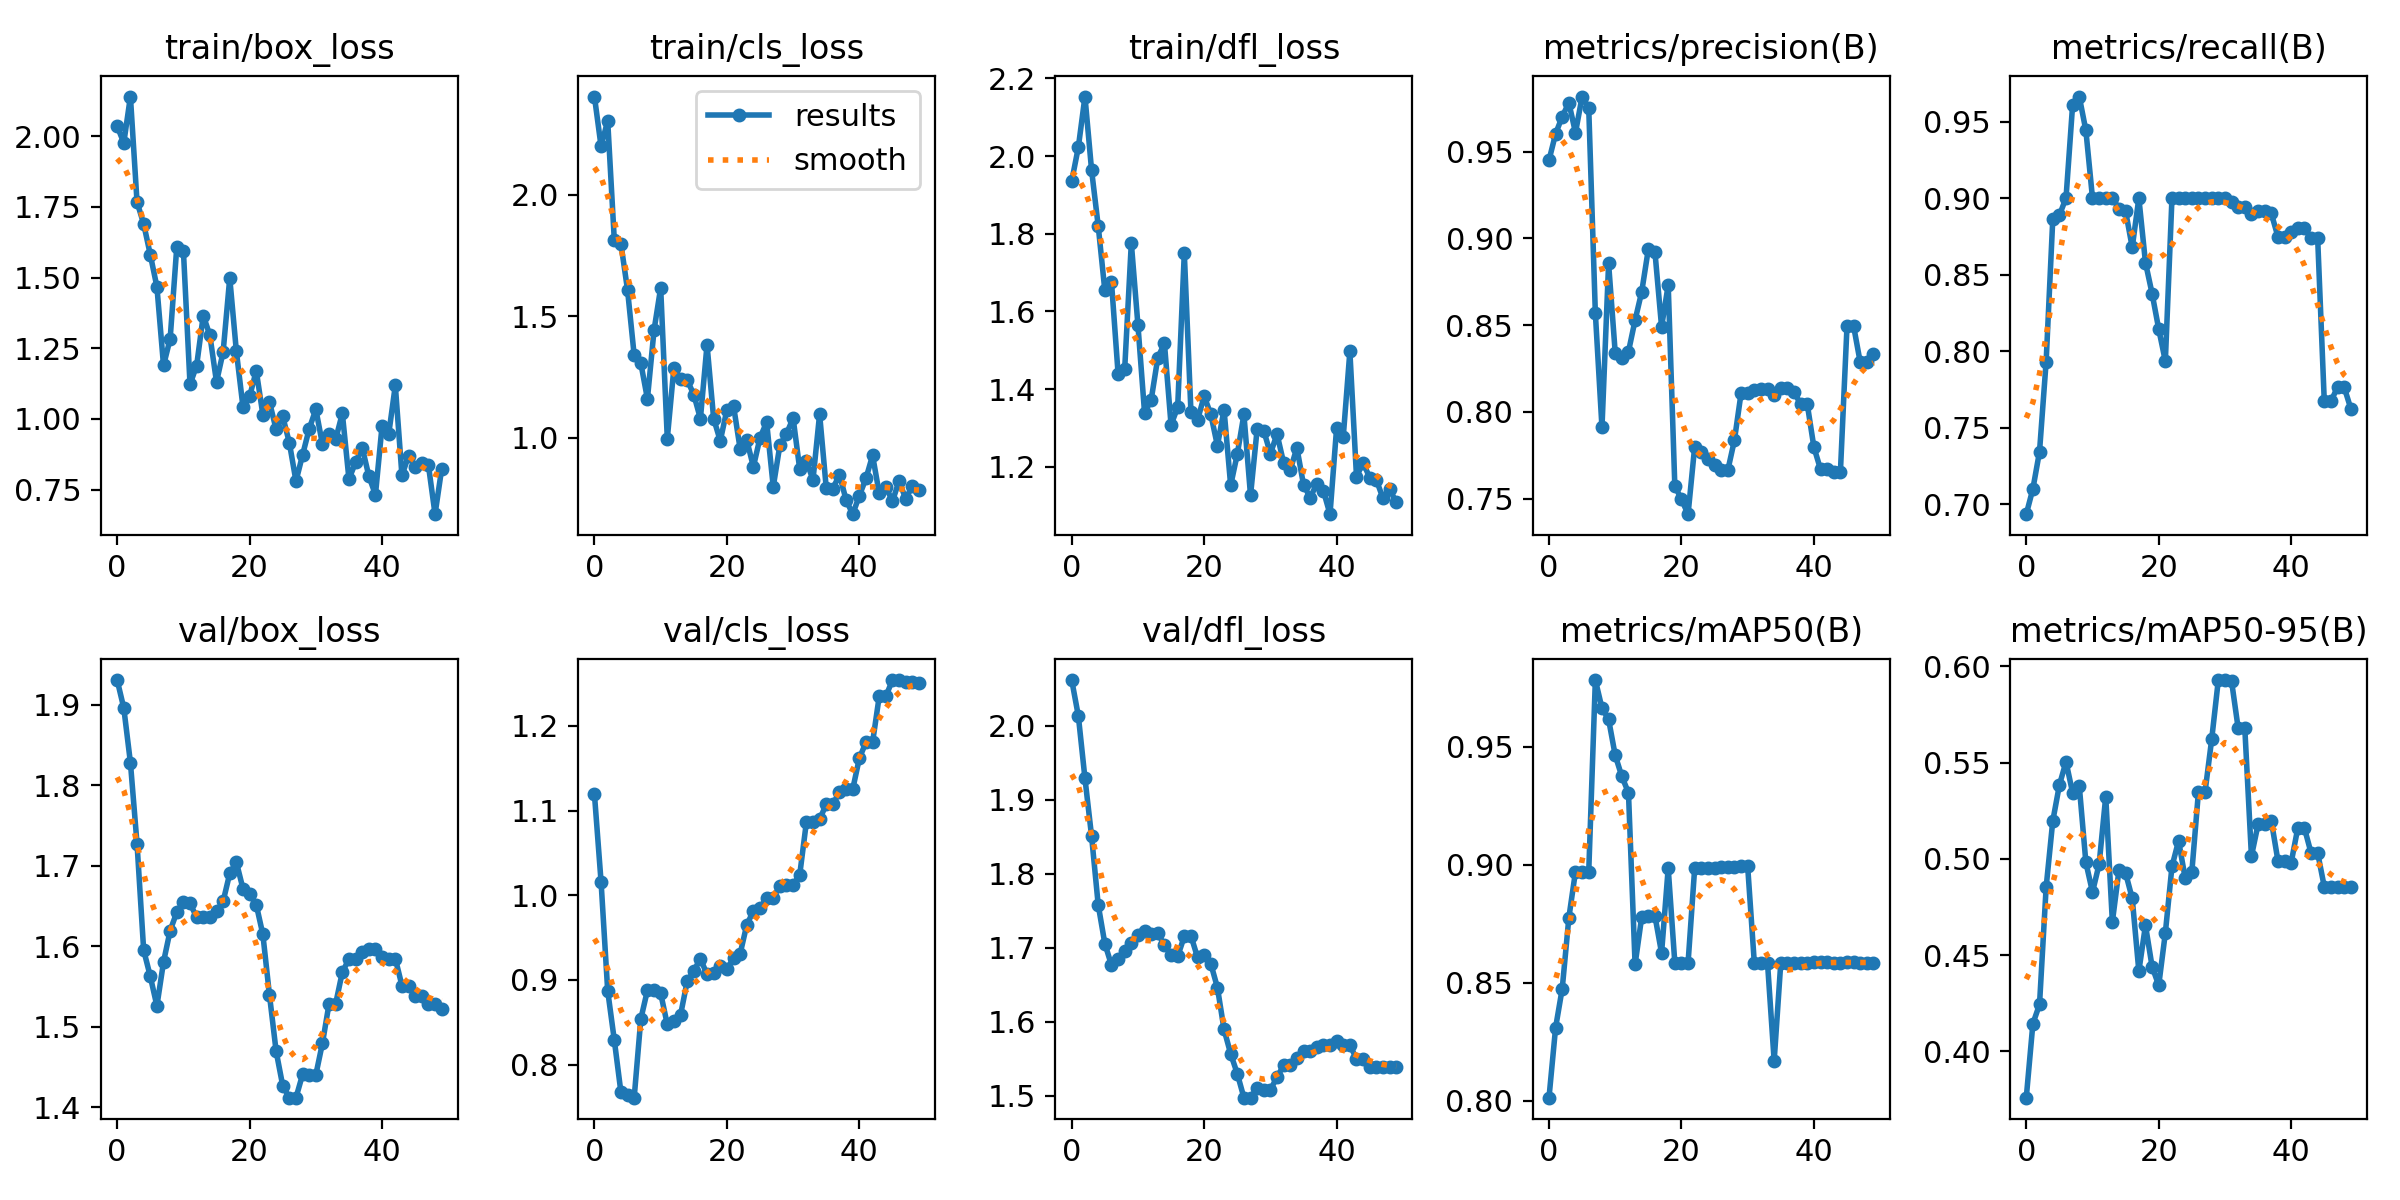

The table this chart was drawn from, first rows:
epoch, train/box_loss, train/cls_loss, train/dfl_loss, metrics/precision(B), metrics/recall(B), metrics/mAP50(B), metrics/mAP50-95(B), val/box_loss, val/cls_loss, val/dfl_loss, lr/pg0, lr/pg1, lr/pg2
0, 2.035, 2.405, 1.935, 0.945, 0.6936, 0.8014, 0.3759, 1.931, 1.119, 2.062, 1.667e-05, 1.667e-05, 1.667e-05
1, 1.976, 2.2, 2.023, 0.9603, 0.7101, 0.8311, 0.4144, 1.896, 1.016, 2.013, 4.902e-05, 4.902e-05, 4.902e-05
2, 2.14, 2.306, 2.153, 0.9702, 0.7344, 0.8476, 0.4243, 1.828, 0.8872, 1.929, 8.0049e-05, 8.0049e-05, 8.0049e-05
3, 1.767, 1.814, 1.964, 0.9781, 0.7932, 0.8776, 0.4852, 1.727, 0.8288, 1.851, 0.0001098, 0.0001098, 0.0001098
4, 1.69, 1.799, 1.82, 0.9609, 0.8861, 0.8972, 0.5196, 1.595, 0.7671, 1.758, 0.0001381, 0.0001381, 0.0001381
5, 1.581, 1.609, 1.654, 0.9817, 0.8888, 0.897, 0.5383, 1.563, 0.764, 1.706, 0.0001652, 0.0001652, 0.0001652
6, 1.467, 1.34, 1.677, 0.9751, 0.9, 0.897, 0.5504, 1.526, 0.7609, 1.677, 0.000191, 0.000191, 0.000191
7, 1.189, 1.308, 1.44, 0.8569, 0.9609, 0.9783, 0.5343, 1.581, 0.8537, 1.685, 0.0002154, 0.0002154, 0.0002154
8, 1.283, 1.161, 1.452, 0.791, 0.9663, 0.9664, 0.5381, 1.619, 0.8877, 1.695, 0.0002385, 0.0002385, 0.0002385
9, 1.607, 1.444, 1.776, 0.8856, 0.9442, 0.9617, 0.4981, 1.642, 0.8878, 1.707, 0.0002603, 0.0002603, 0.0002603
10, 1.595, 1.618, 1.565, 0.834, 0.9, 0.9464, 0.4827, 1.655, 0.8841, 1.717, 0.0002808, 0.0002808, 0.0002808
11, 1.122, 0.9976, 1.339, 0.8308, 0.9, 0.9375, 0.4972, 1.653, 0.8474, 1.723, 0.0002999, 0.0002999, 0.0002999
12, 1.189, 1.289, 1.373, 0.8347, 0.9, 0.9306, 0.5324, 1.636, 0.851, 1.719, 0.0003177, 0.0003177, 0.0003177
13, 1.366, 1.243, 1.481, 0.8529, 0.9, 0.8578, 0.4672, 1.637, 0.8586, 1.719, 0.0003342, 0.0003342, 0.0003342
14, 1.296, 1.238, 1.518, 0.8692, 0.8932, 0.878, 0.4941, 1.636, 0.8981, 1.704, 0.0003494, 0.0003494, 0.0003494
15, 1.131, 1.179, 1.308, 0.8938, 0.8914, 0.8782, 0.4926, 1.643, 0.9107, 1.69, 0.0003633, 0.0003633, 0.0003633
16, 1.237, 1.079, 1.353, 0.8921, 0.8678, 0.8783, 0.4794, 1.656, 0.9249, 1.688, 0.0003758, 0.0003758, 0.0003758
17, 1.499, 1.383, 1.75, 0.849, 0.9, 0.8627, 0.4417, 1.691, 0.9066, 1.715, 0.0003871, 0.0003871, 0.0003871
18, 1.239, 1.08, 1.342, 0.8731, 0.8579, 0.8986, 0.4655, 1.704, 0.9079, 1.716, 0.000397, 0.000397, 0.000397
19, 1.042, 0.988, 1.321, 0.7574, 0.8377, 0.8585, 0.444, 1.671, 0.9161, 1.687, 0.0004056, 0.0004056, 0.0004056
20, 1.079, 1.116, 1.382, 0.7496, 0.8145, 0.8586, 0.4343, 1.665, 0.9129, 1.69, 0.0004128, 0.0004128, 0.0004128
21, 1.171, 1.133, 1.335, 0.7411, 0.7935, 0.8585, 0.4615, 1.652, 0.9254, 1.678, 0.0004188, 0.0004188, 0.0004188
22, 1.015, 0.9552, 1.254, 0.78, 0.9, 0.8987, 0.496, 1.615, 0.9308, 1.646, 0.0004234, 0.0004234, 0.0004234
23, 1.06, 0.9916, 1.347, 0.7766, 0.9, 0.8988, 0.5094, 1.539, 0.965, 1.589, 0.0004267, 0.0004267, 0.0004267
24, 0.9629, 0.8814, 1.152, 0.7729, 0.9, 0.8987, 0.4899, 1.47, 0.9813, 1.556, 0.0004287, 0.0004287, 0.0004287
25, 1.009, 1.001, 1.233, 0.7692, 0.9, 0.8987, 0.4932, 1.427, 0.9852, 1.53, 0.0004293, 0.0004293, 0.0004293
26, 0.9156, 1.065, 1.335, 0.7663, 0.9, 0.8992, 0.5349, 1.412, 0.9966, 1.497, 0.0004287, 0.0004287, 0.0004287
27, 0.78, 0.7992, 1.127, 0.7663, 0.9, 0.8992, 0.5349, 1.412, 0.9966, 1.497, 0.0004267, 0.0004267, 0.0004267
28, 0.8729, 0.9702, 1.297, 0.7837, 0.9, 0.899, 0.5622, 1.441, 1.011, 1.51, 0.0004234, 0.0004234, 0.0004234
29, 0.965, 1.017, 1.293, 0.8107, 0.9, 0.8994, 0.5929, 1.44, 1.012, 1.508, 0.0004188, 0.0004188, 0.0004188
30, 1.034, 1.082, 1.234, 0.8107, 0.9, 0.8994, 0.5929, 1.44, 1.012, 1.508, 0.0004128, 0.0004128, 0.0004128
31, 0.91, 0.8711, 1.284, 0.8127, 0.8975, 0.8586, 0.5923, 1.48, 1.024, 1.525, 0.0004056, 0.0004056, 0.0004056
32, 0.9482, 0.9054, 1.21, 0.8132, 0.8943, 0.8583, 0.5678, 1.529, 1.086, 1.541, 0.000397, 0.000397, 0.000397
33, 0.9286, 0.8279, 1.192, 0.8132, 0.8943, 0.8583, 0.5678, 1.529, 1.086, 1.541, 0.0003871, 0.0003871, 0.0003871
34, 1.02, 1.098, 1.249, 0.81, 0.8895, 0.817, 0.5014, 1.568, 1.09, 1.551, 0.0003759, 0.0003759, 0.0003759
35, 0.7872, 0.7945, 1.154, 0.814, 0.8915, 0.8585, 0.5179, 1.584, 1.107, 1.56, 0.0003634, 0.0003634, 0.0003634
36, 0.8466, 0.792, 1.121, 0.814, 0.8915, 0.8585, 0.5179, 1.584, 1.107, 1.56, 0.0003495, 0.0003495, 0.0003495
37, 0.8989, 0.8486, 1.155, 0.8115, 0.89, 0.8586, 0.5198, 1.593, 1.122, 1.566, 0.0003343, 0.0003343, 0.0003343
38, 0.7983, 0.745, 1.138, 0.8044, 0.8748, 0.8584, 0.499, 1.597, 1.125, 1.569, 0.0003178, 0.0003178, 0.0003178
39, 0.7316, 0.6865, 1.078, 0.8044, 0.8748, 0.8584, 0.499, 1.597, 1.125, 1.569, 0.0003, 0.0003, 0.0003
40, 0.9758, 0.7624, 1.3, 0.7797, 0.8776, 0.8589, 0.498, 1.587, 1.162, 1.574, 0.0002809, 0.0002809, 0.0002809
41, 0.9459, 0.8338, 1.277, 0.7669, 0.8805, 0.8589, 0.516, 1.585, 1.181, 1.569, 0.0002604, 0.0002604, 0.0002604
42, 1.119, 0.9284, 1.497, 0.7669, 0.8805, 0.8589, 0.516, 1.585, 1.181, 1.569, 0.0002386, 0.0002386, 0.0002386
43, 0.8004, 0.772, 1.175, 0.7652, 0.8737, 0.8586, 0.5031, 1.551, 1.235, 1.549, 0.0002155, 0.0002155, 0.0002155
44, 0.8696, 0.7999, 1.21, 0.7652, 0.8737, 0.8586, 0.5031, 1.551, 1.235, 1.549, 0.0001911, 0.0001911, 0.0001911
45, 0.8305, 0.7395, 1.172, 0.8494, 0.7672, 0.8588, 0.4855, 1.538, 1.254, 1.539, 0.0001654, 0.0001654, 0.0001654
46, 0.8425, 0.8236, 1.166, 0.8494, 0.7672, 0.8588, 0.4855, 1.538, 1.254, 1.539, 0.0001383, 0.0001383, 0.0001383
47, 0.836, 0.7489, 1.119, 0.8285, 0.7766, 0.8586, 0.4853, 1.528, 1.252, 1.538, 0.0001099, 0.0001099, 0.0001099
48, 0.6632, 0.8034, 1.143, 0.8285, 0.7766, 0.8586, 0.4853, 1.528, 1.252, 1.538, 8.0203e-05, 8.0203e-05, 8.0203e-05
49, 0.8234, 0.7846, 1.109, 0.8335, 0.7626, 0.8585, 0.4851, 1.522, 1.251, 1.539, 4.918e-05, 4.918e-05, 4.918e-05
